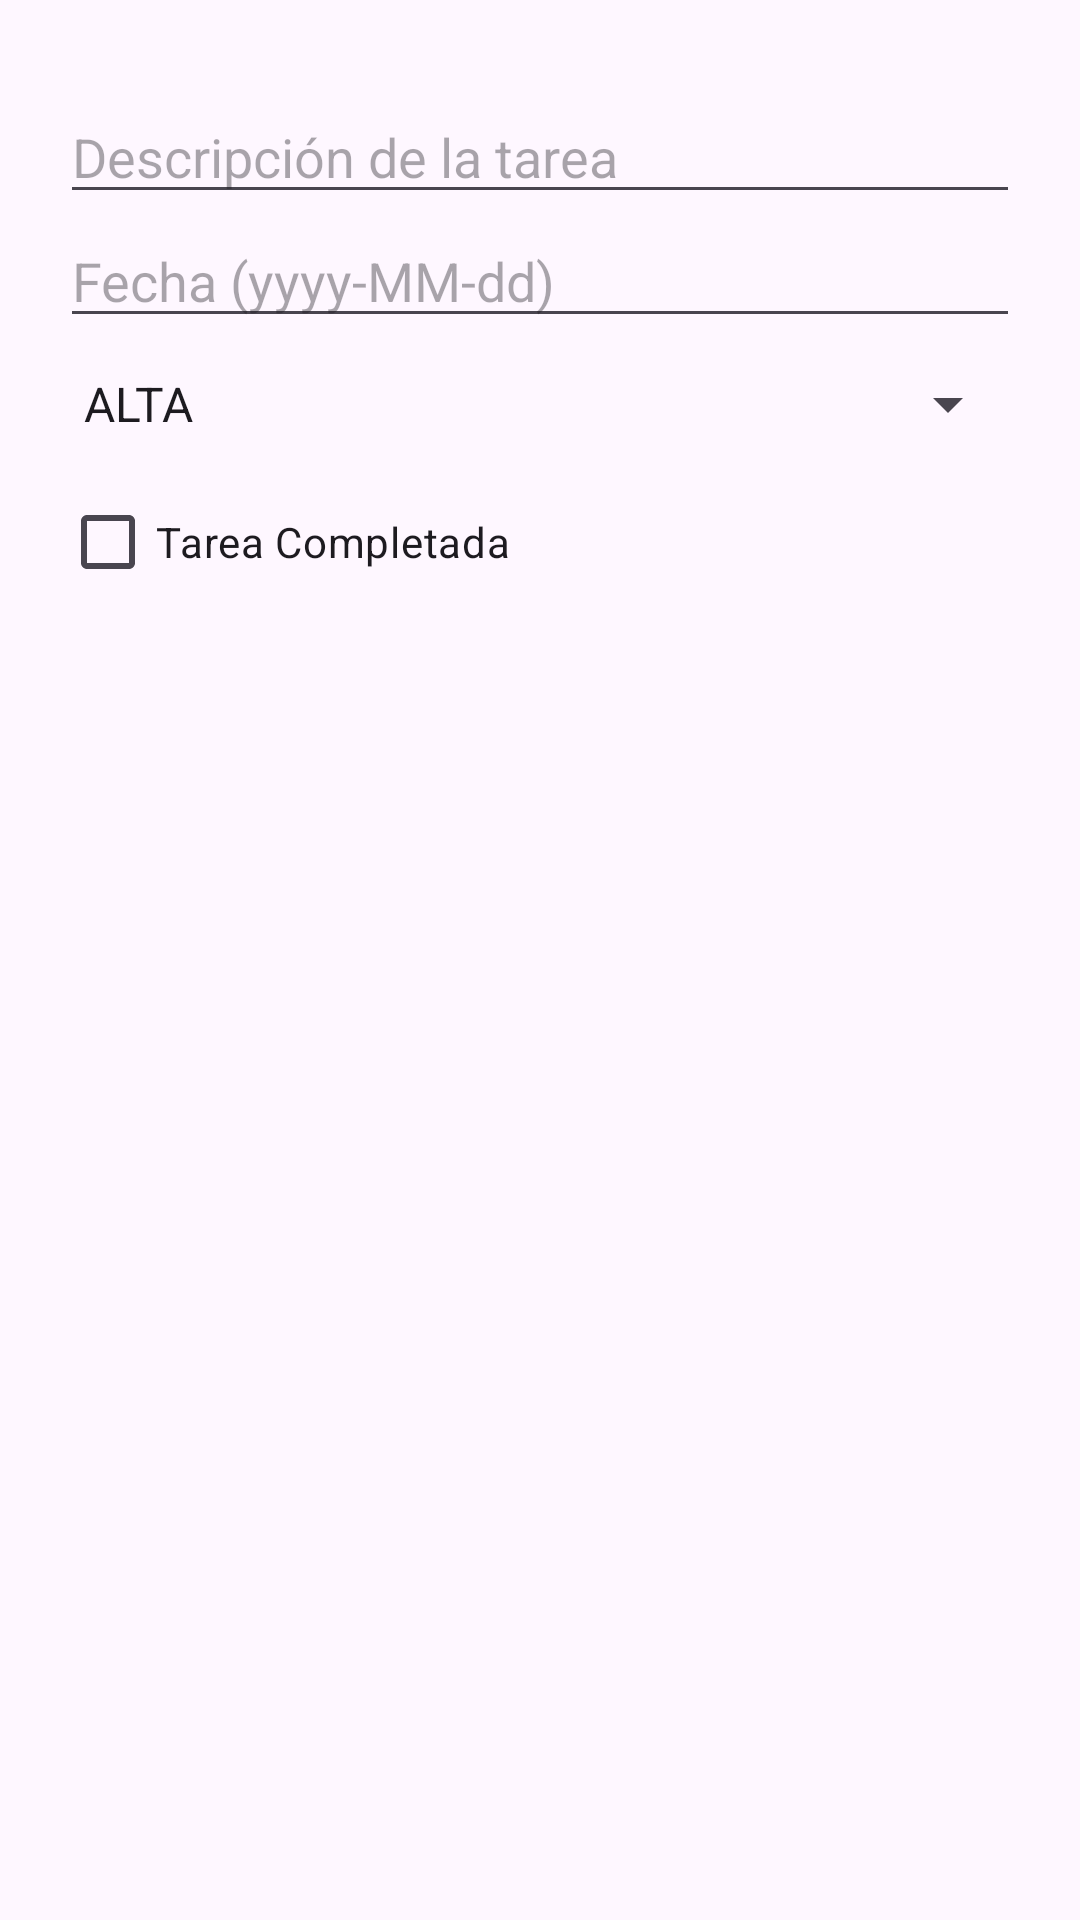

This screen was rendered from an Android layout file. Write that file and the resources it references.
<!-- AndroidManifest.xml: application theme Theme.ListaDeTareasSemana12 -->
<!-- res/layout/dialog_eliminar_actualizar_tarea.xml -->
<?xml version="1.0" encoding="utf-8"?>
<LinearLayout xmlns:android="http://schemas.android.com/apk/res/android"
    android:layout_width="match_parent"
    android:layout_height="match_parent"
    android:orientation="vertical"
    android:padding="20dp">

    <EditText
        android:id="@+id/edit_text_tarea"
        android:layout_width="match_parent"
        android:layout_height="wrap_content"
        android:hint="Descripción de la tarea"
        android:inputType="textCapSentences"
        android:layout_marginTop="10dp"/>

    <EditText
        android:id="@+id/edit_text_fecha"
        android:layout_width="match_parent"
        android:layout_height="wrap_content"
        android:hint="Fecha (yyyy-MM-dd)"
        android:inputType="date" />

    <Spinner
        android:id="@+id/spinner_prioridad"
        android:layout_width="match_parent"
        android:layout_height="wrap_content"
        android:entries="@array/prioridad_opciones"
        android:layout_marginTop="10dp"/>

    <CheckBox
        android:id="@+id/checkbox_estado_dialog"
        android:layout_width="wrap_content"
        android:layout_height="wrap_content"
        android:text="Tarea Completada"
        android:layout_marginTop="10dp"/>

</LinearLayout>
<!-- resources referenced by this layout -->
<resources>
  <string-array name="prioridad_opciones">
          <item>ALTA</item>
          <item>MEDIA</item>
          <item>BAJA</item>
      </string-array>
  <style name="Theme.ListaDeTareasSemana12" parent="Base.Theme.ListaDeTareasSemana12" />
  <style name="Base.Theme.ListaDeTareasSemana12" parent="Theme.Material3.DayNight.NoActionBar">
          
          
      </style>
</resources>
